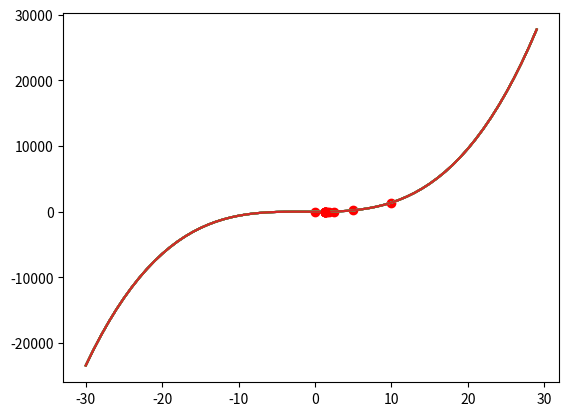

Source code (Python):
import matplotlib.pyplot as plt
from numpy import sign

def metodo_de_biseccion(f, a, b, N, TOL):
    rangea = a
    rangeb = b
    for _ in range(1, N+1):
        p = a + (b - a) / 2.0
        graficar_aproximacion(f, p, rangea, rangeb)
        if (f(p) < 0.01 and f(p) > -0.01) or abs(a - b) / 2.0 < TOL:
            return p
        elif sign(f(a)) * sign(f(p)) < 0:
            b = p
        else:
            a = p
    return None

def graficar_aproximacion(f, p, a, b):
    '''
      Grafica la función f(x) en el intervalo [a, b] y marca el punto p que es el punto medio en la respectiva iteración.
    '''
    x = range(a-10, b+10)
    y = [f(i) for i in x]
    plt.plot(x, y)
    plt.plot(p, f(p), 'ro')
    plt.show()

print(metodo_de_biseccion(lambda x: x**3 + 4 * x**2 - 10, -20, 20, 100, 0.0001))
